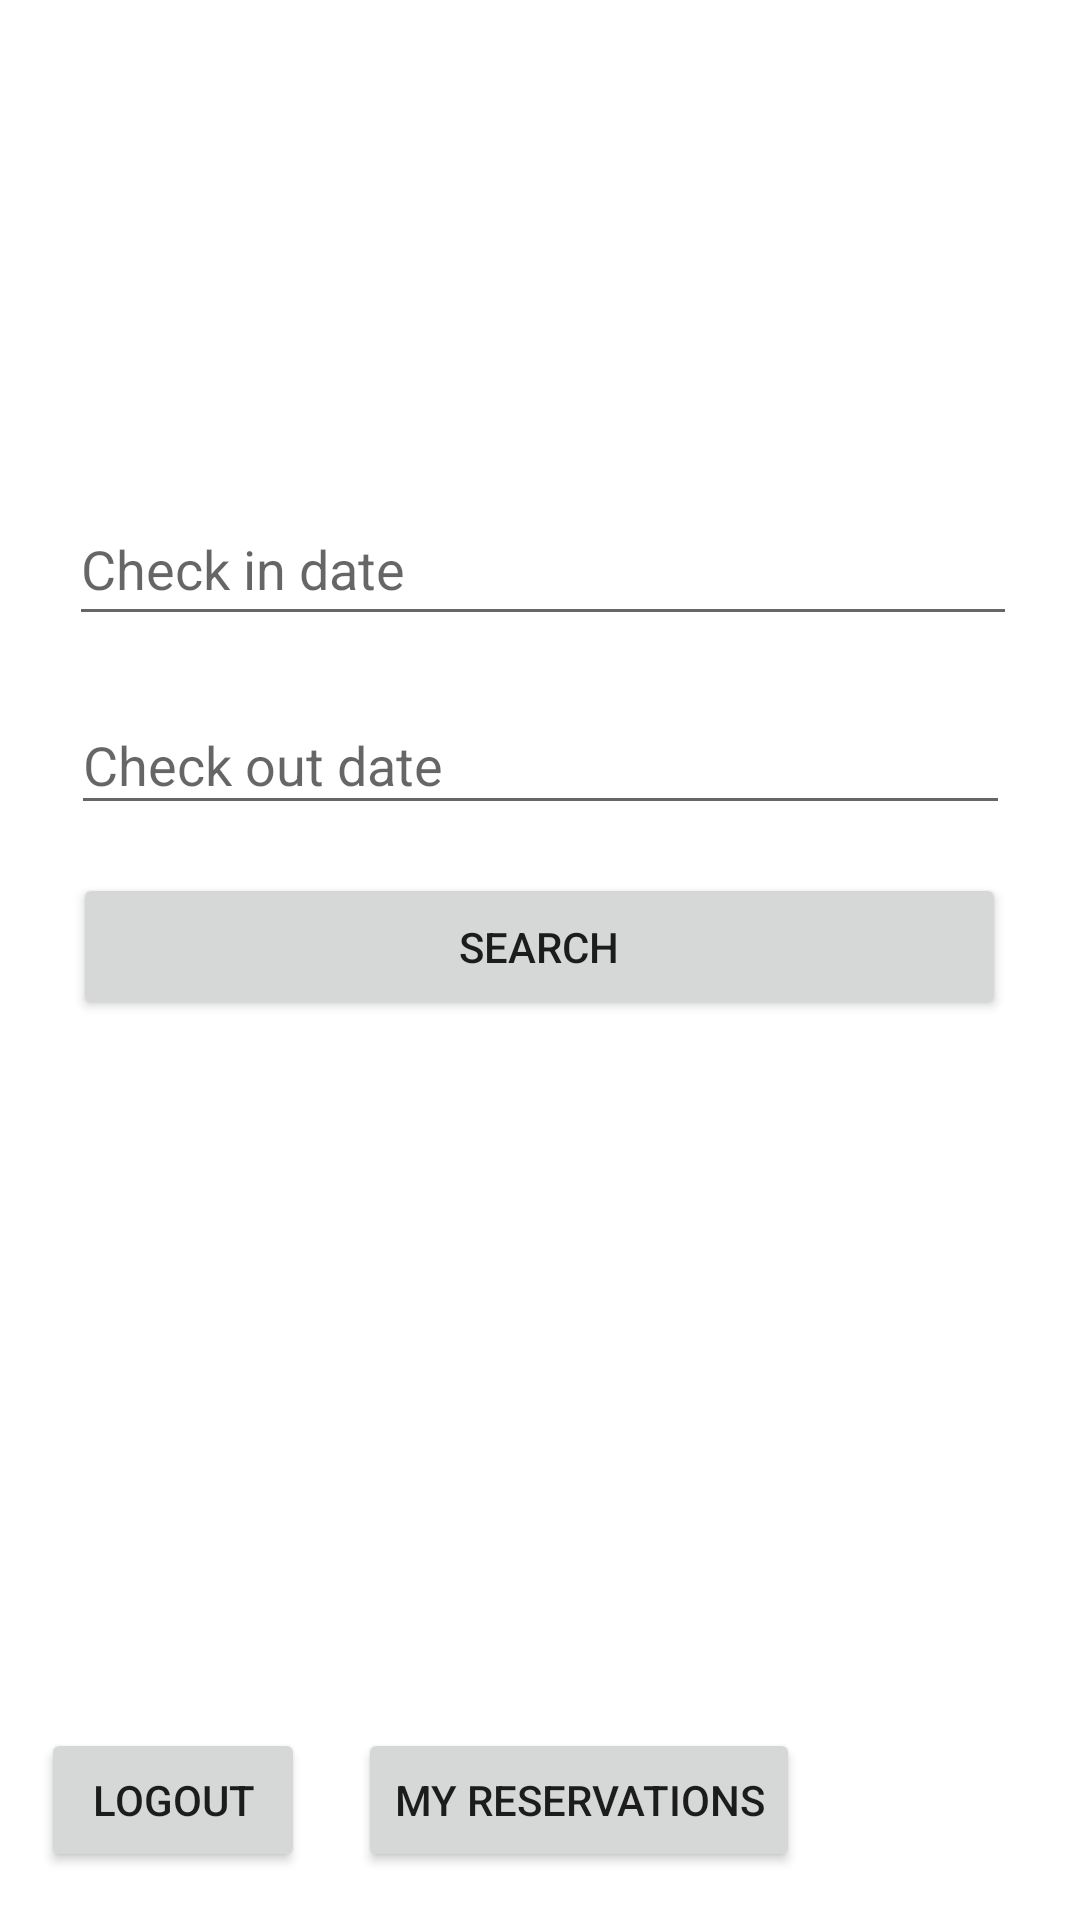

Reconstruct the res/layout file that produces this screen, plus the resources it refers to.
<!-- AndroidManifest.xml: application theme Theme.Umbrellahms -->
<!-- res/layout/activity_main.xml -->
<?xml version="1.0" encoding="utf-8"?>
<androidx.constraintlayout.widget.ConstraintLayout xmlns:android="http://schemas.android.com/apk/res/android"
    xmlns:app="http://schemas.android.com/apk/res-auto"
    xmlns:tools="http://schemas.android.com/tools"
    android:layout_width="match_parent"
    android:layout_height="match_parent"
    tools:context=".MainActivity">

    <Button
        android:id="@+id/search"
        android:layout_width="311dp"
        android:layout_height="49dp"
        android:layout_marginTop="16dp"
        android:text="search"
        app:layout_constraintEnd_toEndOf="parent"
        app:layout_constraintHorizontal_bias="0.498"
        app:layout_constraintStart_toStartOf="parent"
        app:layout_constraintTop_toBottomOf="@+id/checkout_date" />

    <Button
        android:id="@+id/btn_logout"
        android:layout_width="wrap_content"
        android:layout_height="wrap_content"
        android:layout_marginBottom="16dp"
        android:text="Logout"
        app:layout_constraintBottom_toBottomOf="parent"
        app:layout_constraintEnd_toEndOf="parent"
        app:layout_constraintHorizontal_bias="0.05"
        app:layout_constraintStart_toStartOf="parent" />

    <EditText
        android:id="@+id/checkin_date"
        android:layout_width="316dp"
        android:layout_height="48dp"
        android:layout_marginTop="164dp"
        android:ems="10"
        android:hint="Check in date"
        android:inputType="date"
        app:layout_constraintEnd_toEndOf="parent"
        app:layout_constraintHorizontal_bias="0.526"
        app:layout_constraintStart_toStartOf="parent"
        app:layout_constraintTop_toTopOf="parent" />

    <EditText
        android:id="@+id/checkout_date"
        android:layout_width="313dp"
        android:layout_height="43dp"
        android:layout_marginTop="20dp"
        android:ems="10"
        android:hint="Check out date"
        android:inputType="date"
        app:layout_constraintEnd_toEndOf="parent"
        app:layout_constraintStart_toStartOf="parent"
        app:layout_constraintTop_toBottomOf="@+id/checkin_date" />

    <Button
        android:id="@+id/myresbtn"
        android:layout_width="wrap_content"
        android:layout_height="wrap_content"
        android:layout_marginBottom="16dp"
        android:text="My reservations"
        app:layout_constraintBottom_toBottomOf="parent"
        app:layout_constraintEnd_toEndOf="parent"
        app:layout_constraintHorizontal_bias="0.159"
        app:layout_constraintStart_toEndOf="@+id/btn_logout" />
</androidx.constraintlayout.widget.ConstraintLayout>
<!-- resources referenced by this layout -->
<resources>
  <style name="Theme.Umbrellahms" parent="Theme.MaterialComponents.DayNight.NoActionBar">
          
          <item name="colorPrimary">@color/purple_500</item>
          <item name="colorPrimaryVariant">@color/purple_700</item>
          <item name="colorOnPrimary">@color/white</item>
          
          <item name="colorSecondary">@color/teal_200</item>
          <item name="colorSecondaryVariant">@color/teal_700</item>
          <item name="colorOnSecondary">@color/black</item>
          
          <item name="android:statusBarColor" tools:targetApi="l">?attr/colorPrimaryVariant</item>
          
      </style>
  <color name="purple_500">#EE0014</color>
  <color name="purple_700">#DC0A1C</color>
  <color name="white">#FFFFFFFF</color>
  <color name="teal_200">#FF03DAC5</color>
  <color name="teal_700">#FF018786</color>
  <color name="black">#FF000000</color>
</resources>
